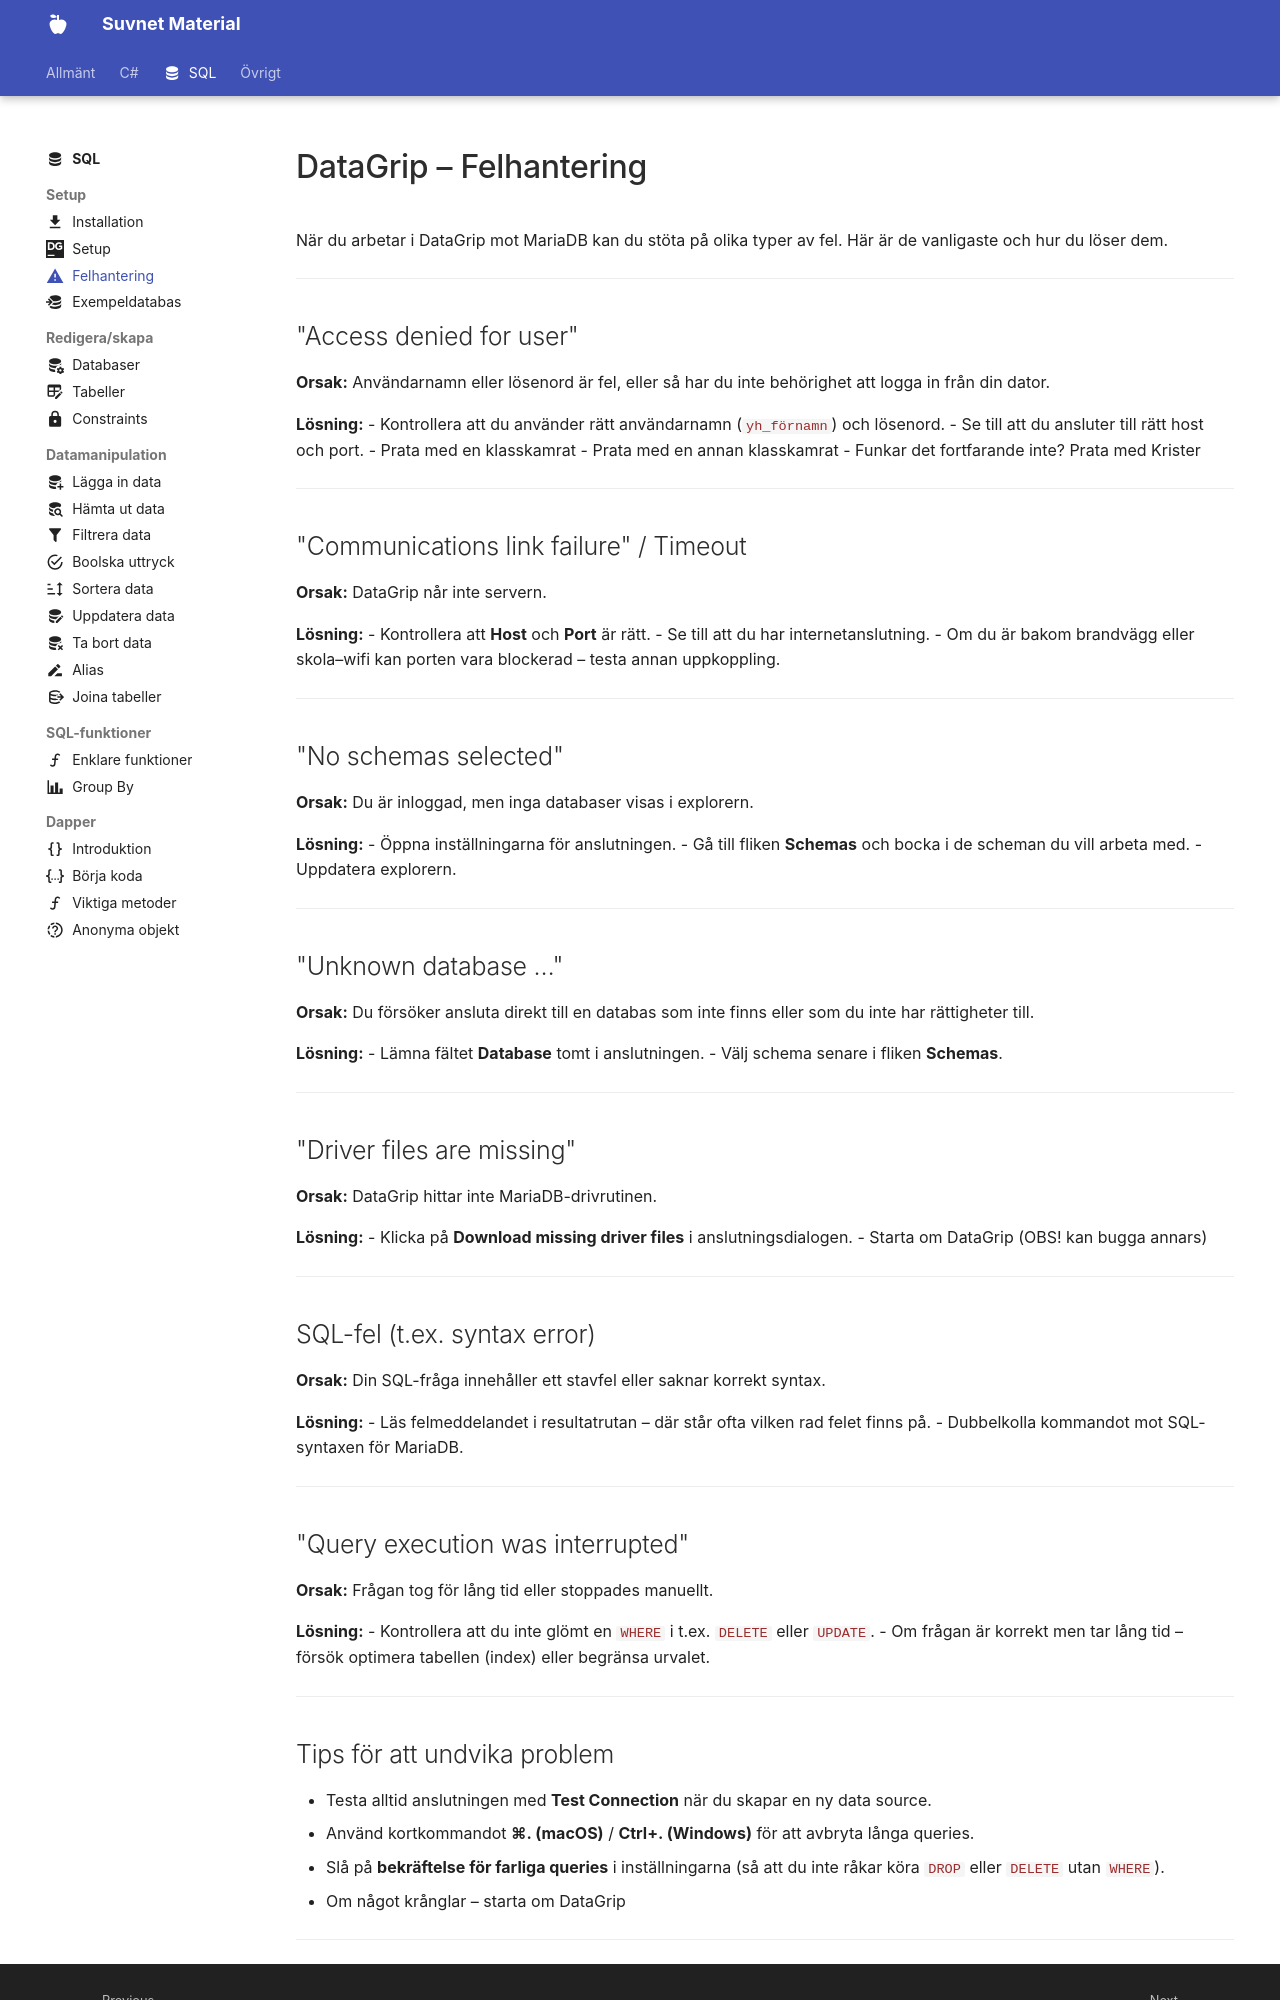

repository: suvnet25/classroom · page: material/sql/setup/errorhandling/index.html · generator: mkdocs

---
title: DataGrip – Felhantering
description: Vanliga fel i DataGrip och hur du löser dem.
icon: material/alert
---

# DataGrip – Felhantering

När du arbetar i DataGrip mot MariaDB kan du stöta på olika typer av fel. Här är de vanligaste och hur du löser dem.

---

## "Access denied for user"

**Orsak:** Användarnamn eller lösenord är fel, eller så har du inte behörighet att logga in från din dator.

**Lösning:**
- Kontrollera att du använder rätt användarnamn (`yh_förnamn`) och lösenord.
- Se till att du ansluter till rätt host och port.
- Prata med en klasskamrat
- Prata med en annan klasskamrat
- Funkar det fortfarande inte? Prata med Krister
---

## "Communications link failure" / Timeout

**Orsak:** DataGrip når inte servern.

**Lösning:**
- Kontrollera att **Host** och **Port** är rätt.
- Se till att du har internetanslutning.
- Om du är bakom brandvägg eller skola–wifi kan porten vara blockerad – testa annan uppkoppling.

---

## "No schemas selected"

**Orsak:** Du är inloggad, men inga databaser visas i explorern.

**Lösning:**
- Öppna inställningarna för anslutningen.
- Gå till fliken **Schemas** och bocka i de scheman du vill arbeta med.
- Uppdatera explorern.

---

## "Unknown database …"

**Orsak:** Du försöker ansluta direkt till en databas som inte finns eller som du inte har rättigheter till.

**Lösning:**
- Lämna fältet **Database** tomt i anslutningen.
- Välj schema senare i fliken **Schemas**.

---

## "Driver files are missing"

**Orsak:** DataGrip hittar inte MariaDB-drivrutinen.

**Lösning:**
- Klicka på **Download missing driver files** i anslutningsdialogen.
- Starta om DataGrip (OBS! kan bugga annars)

---

## SQL-fel (t.ex. syntax error)

**Orsak:** Din SQL-fråga innehåller ett stavfel eller saknar korrekt syntax.

**Lösning:**
- Läs felmeddelandet i resultatrutan – där står ofta vilken rad felet finns på.
- Dubbelkolla kommandot mot SQL-syntaxen för MariaDB.

---

## "Query execution was interrupted"

**Orsak:** Frågan tog för lång tid eller stoppades manuellt.

**Lösning:**
- Kontrollera att du inte glömt en `WHERE` i t.ex. `DELETE` eller `UPDATE`.
- Om frågan är korrekt men tar lång tid – försök optimera tabellen (index) eller begränsa urvalet.

---
